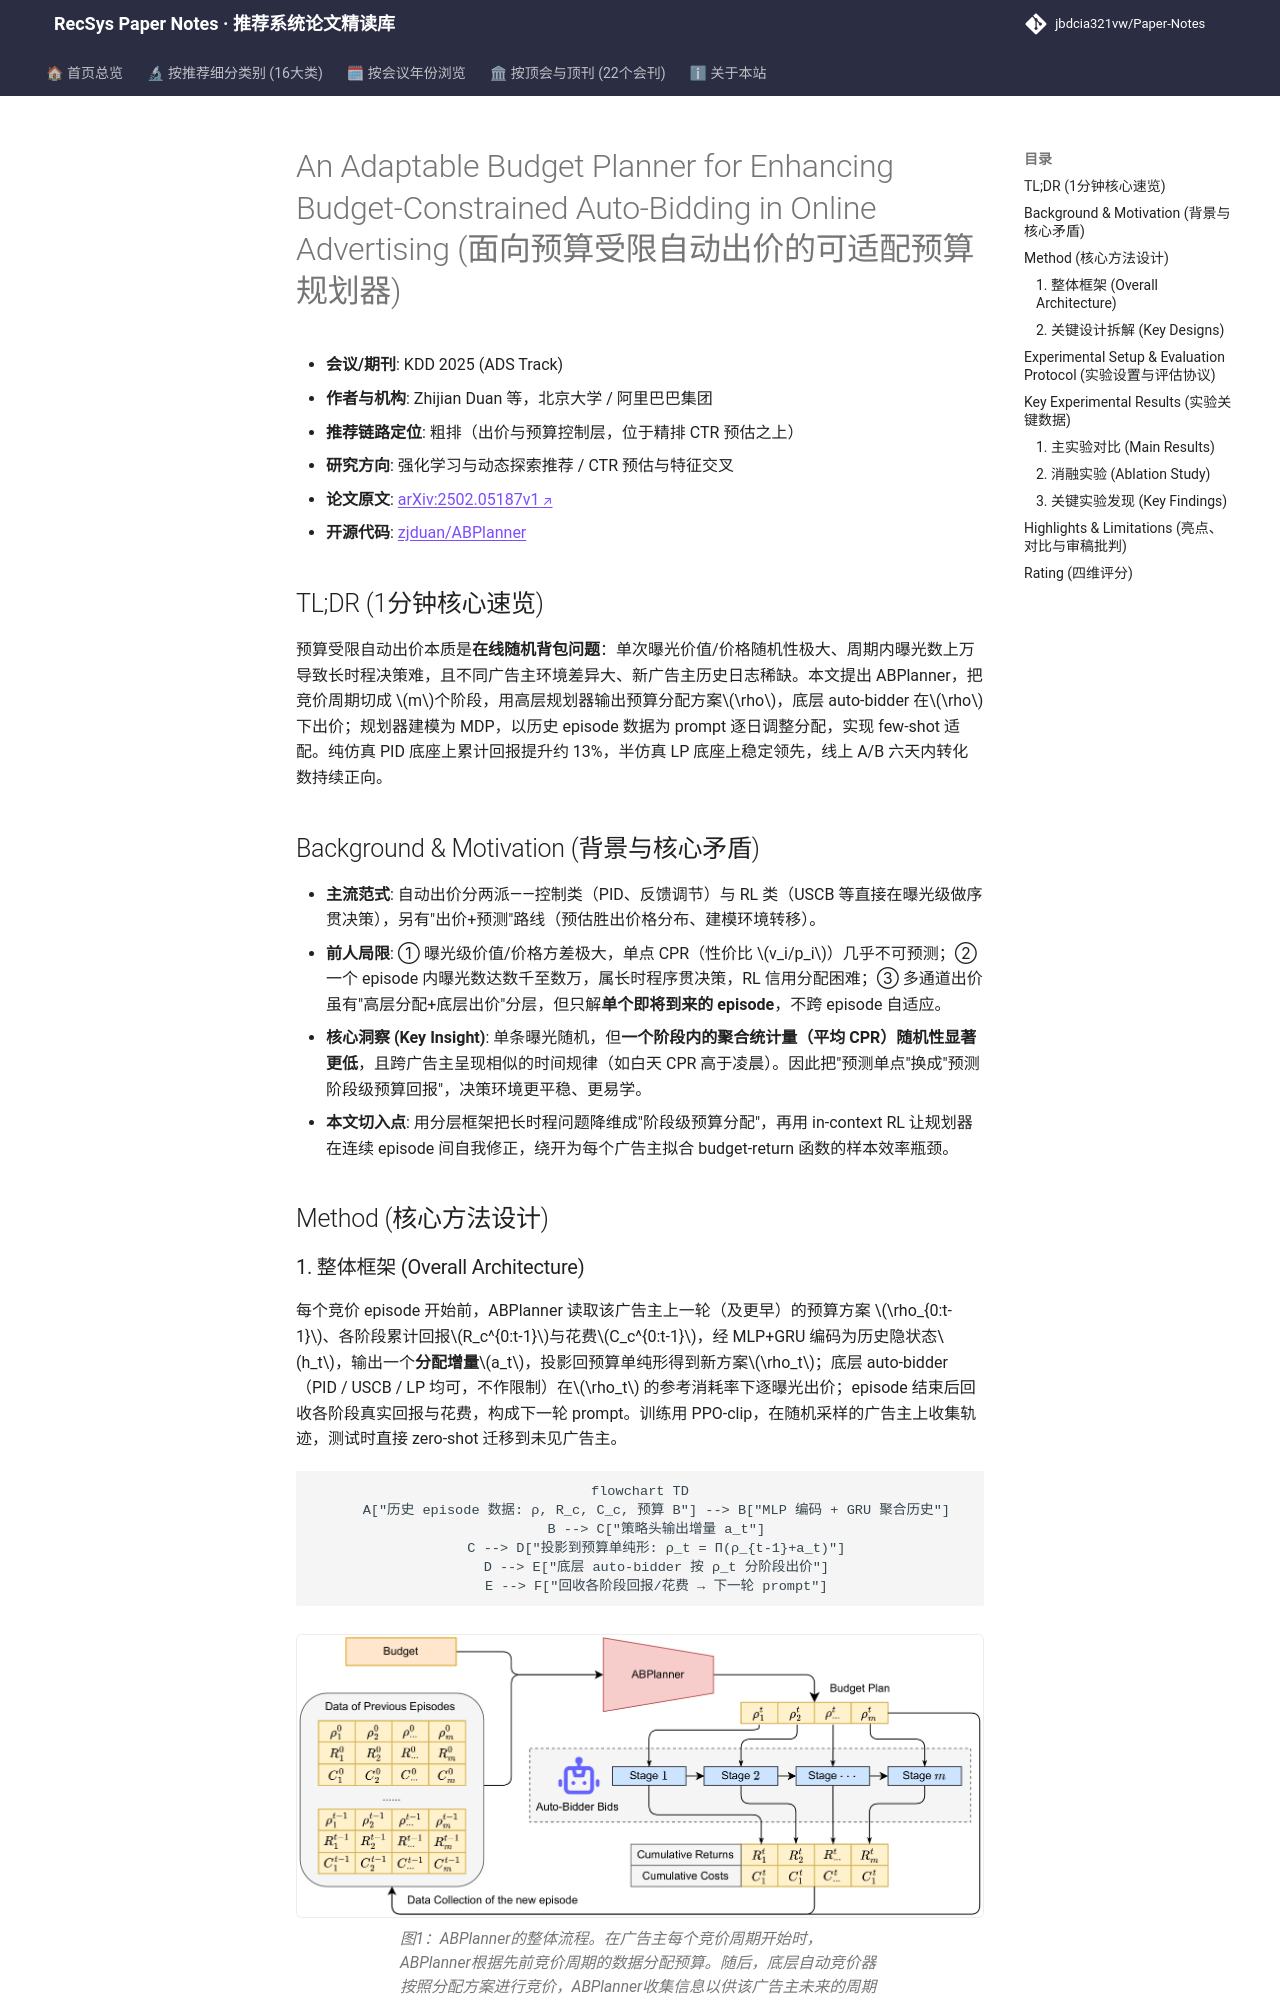

repository: jbdcia321vw/Paper-Notes · page: venues/KDD/2025/rl_bandit_rec/an_adaptable_budget_planner_for_enhancing_budget_constrained_auto_bidding_i/index.html · generator: mkdocs

---
title: "[Paper Note] An Adaptable Budget Planner for Enhancing Budget-Constrained Auto-Bidding in Online Advertising"
description: "[KDD 2025][强化学习与动态探索推荐] 将竞价周期切分为多阶段，用 in-context RL 逐 episode 调整预算分配，few-shot 适配新广告主，仿真与线上 A/B 均提升累计价值。"
tags:
  - KDD 2025
  - 强化学习与动态探索推荐
  - 粗排
  - 自动出价
  - 预算规划
  - In-Context RL
date: 2026-11-14
venue: KDD
year: 2025
paper_url: "https://arxiv.org/abs/2502.05187"
code_url: "https://github.com/zjduan/ABPlanner"
categories:
  - rl_bandit_rec
  - ctr_feature_interaction
---

# An Adaptable Budget Planner for Enhancing Budget-Constrained Auto-Bidding in Online Advertising (面向预算受限自动出价的可适配预算规划器)

- **会议/期刊**: KDD 2025 (ADS Track)
- **作者与机构**: Zhijian Duan 等，北京大学 / 阿里巴巴集团
- **推荐链路定位**: 粗排（出价与预算控制层，位于精排 CTR 预估之上）
- **研究方向**: 强化学习与动态探索推荐 / CTR 预估与特征交叉
- **论文原文**: [arXiv:2502.05187v1](https://arxiv.org/abs/2502.05187v1)
- **开源代码**: [zjduan/ABPlanner](https://github.com/zjduan/ABPlanner)

## TL;DR (1分钟核心速览)

预算受限自动出价本质是**在线随机背包问题**：单次曝光价值/价格随机性极大、周期内曝光数上万导致长时程决策难，且不同广告主环境差异大、新广告主历史日志稀缺。本文提出 ABPlanner，把竞价周期切成 $m$个阶段，用高层规划器输出预算分配方案$\rho$，底层 auto-bidder 在$\rho$ 下出价；规划器建模为 MDP，以历史 episode 数据为 prompt 逐日调整分配，实现 few-shot 适配。纯仿真 PID 底座上累计回报提升约 13%，半仿真 LP 底座上稳定领先，线上 A/B 六天内转化数持续正向。

## Background & Motivation (背景与核心矛盾)

- **主流范式**: 自动出价分两派——控制类（PID、反馈调节）与 RL 类（USCB 等直接在曝光级做序贯决策），另有"出价+预测"路线（预估胜出价格分布、建模环境转移）。
- **前人局限**: ① 曝光级价值/价格方差极大，单点 CPR（性价比 $v_i/p_i$）几乎不可预测；② 一个 episode 内曝光数达数千至数万，属长时程序贯决策，RL 信用分配困难；③ 多通道出价虽有"高层分配+底层出价"分层，但只解**单个即将到来的 episode**，不跨 episode 自适应。
- **核心洞察 (Key Insight)**: 单条曝光随机，但**一个阶段内的聚合统计量（平均 CPR）随机性显著更低**，且跨广告主呈现相似的时间规律（如白天 CPR 高于凌晨）。因此把"预测单点"换成"预测阶段级预算回报"，决策环境更平稳、更易学。
- **本文切入点**: 用分层框架把长时程问题降维成"阶段级预算分配"，再用 in-context RL 让规划器在连续 episode 间自我修正，绕开为每个广告主拟合 budget-return 函数的样本效率瓶颈。

## Method (核心方法设计)
